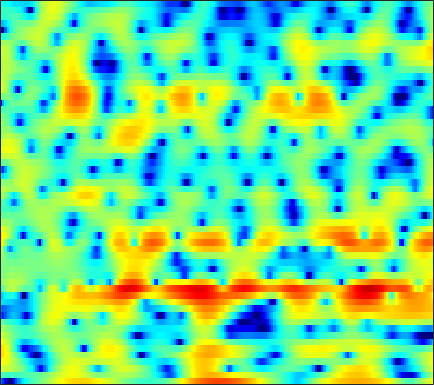

Source data for this figure (header and first rows):
-11.121, -13.023, -16.59, -23.056, -29.315, -20.334, -14.782, -12.197, -9.5662, -7.6283, -6.1101, -5.1809, -4.1619, -3.3134, -2.763, -2.1154, -1.5479, -1.1496, -0.65348, -0.11987, 0.43874, 0.88918, 1.5078, 2.1418
-2.462, -2.55, -2.678, -2.771, -2.807, -2.813, -2.751, -2.673, -2.54, -2.387, -2.242, -2.132, -1.992, -1.873, -1.782, -1.648, -1.484, -1.324, -1.052, -0.7018, -0.2877, 0.06723, 0.5898, 1.15
3.237, 3.166, 2.994, 2.744, 2.506, 2.125, 1.666, 1.27, 0.6696, -0.0387, -0.8583, -1.562, -2.65, -3.949, -5.119, -7.045, -9.544, -11.91, -15.23, -14.95, -11.19, -8.532, -5.701, -3.468
5.251, 4.926, 4.408, 3.789, 3.26, 2.466, 1.58, 0.8544, -0.1855, -1.303, -2.498, -3.431, -4.702, -5.974, -6.911, -8.009, -8.893, -9.336, -9.503, -9.128, -8.182, -7.24, -5.778, -4.268
6.539, 5.964, 5.077, 4.047, 3.175, 1.901, 0.4973, -0.6394, -2.253, -3.997, -5.874, -7.37, -9.572, -12.17, -14.55, -18.6, -22, -19.91, -15.31, -11.64, -8.802, -7.054, -5.053, -3.353
6.623, 5.883, 4.712, 3.3, 2.064, 0.1426, -2.153, -4.189, -7.401, -11.25, -15.06, -16.27, -15.27, -13.7, -12.77, -11.81, -10.83, -9.89, -8.339, -6.612, -4.849, -3.608, -2.124, -0.853
4.976, 4.338, 3.342, 2.164, 1.167, -0.3224, -1.988, -3.319, -5.117, -6.738, -7.827, -8.121, -7.826, -7.106, -6.447, -5.532, -4.631, -3.95, -3.039, -2.157, -1.307, -0.7008, 0.04278, 0.692
3.018, 2.553, 1.871, 1.132, 0.551, -0.2381, -1.009, -1.549, -2.187, -2.697, -3.027, -3.154, -3.16, -3.01, -2.804, -2.42, -1.953, -1.573, -1.041, -0.5149, -0.02626, 0.3099, 0.6984, 1.012
1.599, 1.151, 0.5536, -0.05214, -0.5044, -1.09, -1.656, -2.052, -2.521, -2.881, -3.093, -3.133, -3.021, -2.711, -2.364, -1.787, -1.12, -0.6032, 0.05601, 0.6712, 1.206, 1.534, 1.865, 2.064
-1.165, -1.734, -2.326, -2.781, -3.077, -3.502, -4.047, -4.569, -5.437, -6.471, -7.527, -8.086, -8.079, -6.971, -5.685, -3.832, -2.1, -0.9301, 0.4135, 1.534, 2.445, 2.993, 3.518, 3.816
-12.49, -13.61, -11.74, -9.601, -8.512, -7.692, -7.548, -7.829, -8.707, -10.36, -12.99, -15.86, -18.09, -13.8, -10.24, -6.586, -3.869, -2.233, -0.4218, 1.046, 2.205, 2.919, 3.669, 4.189
-10.66, -11.35, -10.96, -10, -9.323, -8.754, -8.475, -8.443, -8.586, -8.818, -8.954, -8.893, -8.494, -7.56, -6.601, -5.171, -3.66, -2.567, -1.172, 0.1042, 1.211, 1.916, 2.715, 3.361
-5.802, -6.282, -6.654, -6.861, -6.995, -7.267, -7.693, -8.117, -8.834, -9.419, -9.673, -9.483, -8.72, -7.491, -6.462, -5.1, -3.723, -2.716, -1.474, -0.3406, 0.6863, 1.384, 2.206, 2.897
-7.73, -6.434, -4.924, -3.989, -3.727, -3.873, -4.672, -5.807, -8.199, -12.46, -23.05, -24.48, -12.91, -8.388, -6.375, -4.548, -3.286, -2.462, -1.425, -0.4163, 0.6485, 1.468, 2.445, 3.199
-2.596, -1.274, 0.3648, 1.511, 1.982, 2.224, 1.983, 1.562, 0.6922, -0.3224, -1.127, -1.43, -1.468, -1.434, -1.7, -2.465, -4.043, -6.029, -8.631, -6.423, -2.443, -0.1476, 1.946, 3.126
0.7785, 1.091, 1.526, 1.897, 2.118, 2.266, 2.256, 2.146, 1.891, 1.564, 1.142, 0.8152, 0.2899, -0.3998, -1.002, -2.108, -3.515, -4.598, -5.387, -4.854, -3.284, -2.011, -0.6644, 0.1511
-0.4401, -0.02474, 0.4082, 0.721, 0.8955, 1.022, 1.075, 1.053, 0.9809, 0.8329, 0.6288, 0.4309, 0.1334, -0.182, -0.4291, -0.7911, -1.101, -1.269, -1.377, -1.274, -1.028, -0.8013, -0.4911, -0.2332
-0.6297, -0.3846, -0.1391, 0.01924, 0.1017, 0.1742, 0.2104, 0.2231, 0.2069, 0.1642, 0.1019, 0.03986, -0.04931, -0.1551, -0.2367, -0.3276, -0.3669, -0.3779, -0.377, -0.3101, -0.1982, -0.1104, 0.02482, 0.1451
0.1531, -0.002064, -0.2236, -0.414, -0.53, -0.6127, -0.6388, -0.6259, -0.5828, -0.5233, -0.467, -0.4296, -0.4012, -0.3926, -0.3944, -0.3654, -0.3375, -0.2867, -0.1739, -0.04167, 0.115, 0.2546, 0.4312, 0.5876
1.175, 0.3563, -0.7246, -1.623, -2.079, -2.312, -2.186, -1.934, -1.543, -1.182, -0.9147, -0.7835, -0.6937, -0.6706, -0.6903, -0.7379, -0.7709, -0.735, -0.5492, -0.2541, 0.1334, 0.4676, 0.8896, 1.254
2.821, 0.7322, -2.871, -7.682, -10.61, -8.618, -5.317, -3.621, -2.153, -1.255, -0.7731, -0.5937, -0.5775, -0.8309, -1.172, -1.894, -2.653, -3.086, -3.082, -2.143, -0.6962, 0.372, 1.581, 2.458
5.851, 4.027, 1.26, -1.527, -2.984, -3.437, -2.954, -2.626, -2.451, -2.535, -2.518, -2.428, -2.25, -2.329, -2.754, -4.063, -6.985, -11.56, -19.83, -8.029, -2.668, -0.2708, 1.827, 3.057
6.224, 5.229, 3.816, 2.361, 1.267, -0.2521, -2.009, -3.646, -6.694, -11.64, -17.37, -13.55, -8.318, -5.421, -4.202, -3.293, -2.926, -2.667, -2.172, -1.184, 0.03224, 0.8641, 1.742, 2.207
4.283, 3.782, 2.998, 2.085, 1.309, 0.1337, -1.252, -2.423, -4.152, -5.784, -6.529, -6.212, -4.976, -3.542, -2.544, -1.5, -0.6645, -0.1418, 0.4625, 0.97, 1.369, 1.593, 1.726, 1.618
1.304, 1.264, 1.077, 0.7576, 0.449, -0.02158, -0.5115, -0.8807, -1.313, -1.59, -1.657, -1.555, -1.229, -0.7765, -0.3793, 0.138, 0.6336, 0.9352, 1.288, 1.537, 1.662, 1.678, 1.553, 1.253
-1.554, -1.243, -1.033, -0.9838, -1.021, -1.092, -1.145, -1.145, -1.055, -0.8669, -0.6154, -0.3765, -0.01756, 0.3619, 0.6222, 0.9597, 1.255, 1.431, 1.608, 1.72, 1.757, 1.719, 1.574, 1.313
-2.979, -2.718, -2.686, -2.912, -3.156, -3.438, -3.476, -3.246, -2.652, -1.883, -1.072, -0.5138, 0.1176, 0.6194, 0.9087, 1.192, 1.36, 1.458, 1.533, 1.576, 1.605, 1.61, 1.598, 1.532
-1.778, -2.018, -2.857, -4.421, -6.168, -9.351, -11.62, -10.03, -6.382, -3.507, -1.5, -0.4325, 0.5418, 1.086, 1.284, 1.292, 1.109, 0.9006, 0.6473, 0.513, 0.5621, 0.7243, 1.031, 1.357
1.409, 0.9765, 0.02101, -1.42, -2.842, -4.968, -6.116, -5.326, -3.047, -0.8744, 0.7239, 1.536, 2.14, 2.219, 1.943, 1.115, -0.2154, -1.601, -3.623, -4.921, -4.355, -3.115, -1.469, -0.207
2.562, 2.291, 1.906, 1.525, 1.283, 1.09, 1.133, 1.343, 1.788, 2.296, 2.728, 2.899, 2.859, 2.456, 1.833, 0.5125, -1.547, -3.745, -7.928, -12.14, -9.66, -6.743, -4.23, -2.875
0.4659, 0.2687, 0.2646, 0.5033, 0.7883, 1.25, 1.74, 2.096, 2.526, 2.858, 3.042, 3.07, 2.926, 2.55, 2.114, 1.318, 0.3119, -0.5049, -1.56, -2.331, -2.715, -2.817, -2.913, -3.212
-5.939, -6.435, -5.354, -3.407, -2.008, -0.4406, 0.7788, 1.487, 2.203, 2.693, 2.976, 3.069, 3.042, 2.842, 2.607, 2.189, 1.686, 1.268, 0.6993, 0.1321, -0.4074, -0.8176, -1.375, -2.019
-11.41, -13.4, -9.193, -5.151, -3.029, -0.9798, 0.4465, 1.218, 1.955, 2.424, 2.683, 2.759, 2.738, 2.606, 2.443, 2.161, 1.823, 1.535, 1.119, 0.652, 0.1412, -0.2707, -0.8513, -1.455
-1.244, -1.366, -1.068, -0.3861, 0.2212, 0.9701, 1.57, 1.905, 2.17, 2.24, 2.162, 2.021, 1.778, 1.525, 1.333, 1.1, 0.871, 0.6917, 0.4117, 0.05072, -0.4336, -0.8664, -1.57, -2.345
2.6, 2.645, 2.757, 2.895, 2.992, 3.06, 3.005, 2.858, 2.493, 1.93, 1.171, 0.5226, -0.3662, -1.115, -1.443, -1.525, -1.312, -1.099, -0.9114, -0.9438, -1.275, -1.767, -2.75, -4.173
3.866, 4.089, 4.312, 4.416, 4.393, 4.226, 3.854, 3.401, 2.544, 1.331, -0.3716, -2.072, -5.112, -9.092, -11, -8.685, -5.388, -3.647, -2.141, -1.404, -1.296, -1.617, -2.579, -4.249
2.615, 3.177, 3.688, 3.943, 3.97, 3.788, 3.369, 2.903, 2.047, 0.8824, -0.6272, -2.075, -4.417, -6.911, -7.811, -6.636, -4.369, -2.919, -1.467, -0.6057, -0.2816, -0.3351, -0.8123, -1.673
0.4954, 1.321, 1.977, 2.231, 2.222, 1.969, 1.528, 1.128, 0.535, -0.09029, -0.6902, -1.083, -1.507, -1.71, -1.671, -1.332, -0.7859, -0.275, 0.3059, 0.7584, 0.9994, 1.031, 0.878, 0.4921
0.203, 0.5576, 0.6948, 0.4594, 0.05563, -0.713, -1.681, -2.448, -3.253, -3.566, -3.371, -2.962, -2.274, -1.529, -1.01, -0.3555, 0.2336, 0.6372, 1.098, 1.463, 1.744, 1.871, 1.95, 1.898
0.6535, 0.3898, -0.1725, -1.04, -1.962, -3.663, -6.226, -8.994, -14.18, -15.18, -10.15, -7.366, -4.798, -3.07, -2.119, -1.183, -0.4809, -0.1082, 0.3483, 0.7395, 1.122, 1.402, 1.763, 2.105
0.3021, -0.1772, -0.8366, -1.627, -2.376, -3.704, -5.448, -7.004, -8.849, -9.131, -7.591, -6.159, -4.474, -3.302, -2.711, -2.252, -2.066, -2.071, -2.057, -1.933, -1.569, -1.075, -0.259, 0.7022
-2.351, -2.459, -2.209, -1.95, -1.903, -2.043, -2.281, -2.513, -2.728, -2.731, -2.54, -2.328, -2.105, -2.037, -2.192, -2.748, -3.843, -4.943, -6.999, -8.851, -8.681, -7.072, -4.466, -2.154
-16.27, -8.33, -4.229, -2.311, -1.559, -1.045, -0.8786, -0.8034, -0.7311, -0.6065, -0.4595, -0.3611, -0.3657, -0.6014, -1.006, -1.964, -3.545, -5.287, -8.68, -13.09, -13.39, -10.46, -7.147, -4.792
-0.1491, -0.3941, -0.3912, -0.4615, -0.7014, -1.296, -2.087, -2.54, -2.651, -2.142, -1.295, -0.6776, -0.03285, 0.2414, 0.2049, -0.1934, -0.9133, -1.679, -2.792, -3.93, -4.928, -5.67, -6.96, -9.144
3.872, 3.008, 1.807, 0.3387, -1.093, -3.743, -7.901, -13.39, -17.5, -9.045, -4.855, -2.949, -1.32, -0.3797, -0.01947, 0.115, -0.09475, -0.4106, -1.004, -1.747, -2.633, -3.432, -4.79, -6.317
3.679, 2.961, 1.875, 0.5649, -0.6024, -2.418, -4.362, -5.584, -6.126, -5.294, -3.904, -2.965, -2.004, -1.409, -1.174, -1.107, -1.288, -1.533, -1.954, -2.382, -2.754, -2.93, -2.931, -2.627
2.784, 2.517, 2.018, 1.386, 0.8533, 0.08199, -0.6319, -1.077, -1.47, -1.63, -1.614, -1.55, -1.486, -1.544, -1.699, -2.094, -2.68, -3.247, -4.115, -4.947, -5.438, -5.4, -4.708, -3.503
1.94, 2.177, 2.232, 2.054, 1.8, 1.373, 0.8777, 0.5098, 0.0532, -0.3184, -0.6307, -0.8236, -1.089, -1.419, -1.776, -2.476, -3.544, -4.674, -6.866, -10.26, -15.34, -16.46, -10.87, -6.393
1.752, 2.123, 2.291, 2.139, 1.848, 1.279, 0.551, -0.05158, -0.8327, -1.464, -1.849, -1.967, -1.978, -1.95, -2.008, -2.289, -2.915, -3.666, -5.052, -6.811, -8.316, -8.364, -6.656, -4.253
2.524, 2.557, 2.375, 1.911, 1.361, 0.3197, -1.116, -2.484, -4.666, -6.87, -7.652, -6.846, -5.018, -3.413, -2.515, -1.742, -1.38, -1.343, -1.455, -1.658, -1.785, -1.735, -1.427, -0.8576
3.026, 2.808, 2.397, 1.807, 1.198, 0.06993, -1.537, -3.228, -6.441, -11.36, -13.86, -10.09, -5.744, -2.977, -1.564, -0.2949, 0.4751, 0.81, 0.9743, 0.9149, 0.6983, 0.4569, 0.07759, -0.3034
1.593, 1.353, 1.114, 0.9056, 0.7149, 0.3594, -0.1765, -0.6586, -1.347, -1.847, -1.846, -1.455, -0.5909, 0.4064, 1.077, 1.796, 2.261, 2.437, 2.417, 2.102, 1.463, 0.7379, -0.6253, -2.581
-3.672, -3.873, -3.392, -2.465, -1.742, -0.9189, -0.3183, 0.02005, 0.3577, 0.6573, 0.9741, 1.258, 1.686, 2.126, 2.433, 2.777, 2.988, 3.023, 2.895, 2.497, 1.761, 0.9424, -0.6006, -2.805
-18.88, -22.68, -11.71, -7.015, -4.836, -2.86, -1.512, -0.798, -0.08688, 0.4283, 0.8255, 1.081, 1.403, 1.718, 1.964, 2.275, 2.539, 2.677, 2.741, 2.626, 2.298, 1.9, 1.169, 0.2689
-7.737, -7.802, -6.782, -5.223, -4.092, -2.849, -1.944, -1.468, -1.056, -0.8529, -0.7746, -0.756, -0.6959, -0.4859, -0.1973, 0.3468, 1.003, 1.505, 2.083, 2.512, 2.754, 2.802, 2.696, 2.41
-3.458, -3.405, -3.195, -2.863, -2.607, -2.315, -2.161, -2.165, -2.394, -2.903, -3.728, -4.528, -5.662, -6.242, -5.825, -4.191, -2.172, -0.7771, 0.7889, 1.984, 2.834, 3.268, 3.603, 3.685
-2.97, -2.915, -2.895, -2.938, -3.017, -3.186, -3.436, -3.707, -4.246, -5.11, -6.562, -8.284, -12.23, -21.61, -19.06, -9.799, -5.079, -2.666, -0.3262, 1.357, 2.552, 3.196, 3.769, 4.065
-4.281, -4.235, -4.397, -4.798, -5.189, -5.751, -6.203, -6.414, -6.493, -6.5, -6.587, -6.758, -6.954, -6.761, -6.125, -4.629, -2.811, -1.48, 0.1021, 1.394, 2.402, 2.981, 3.534, 3.856
